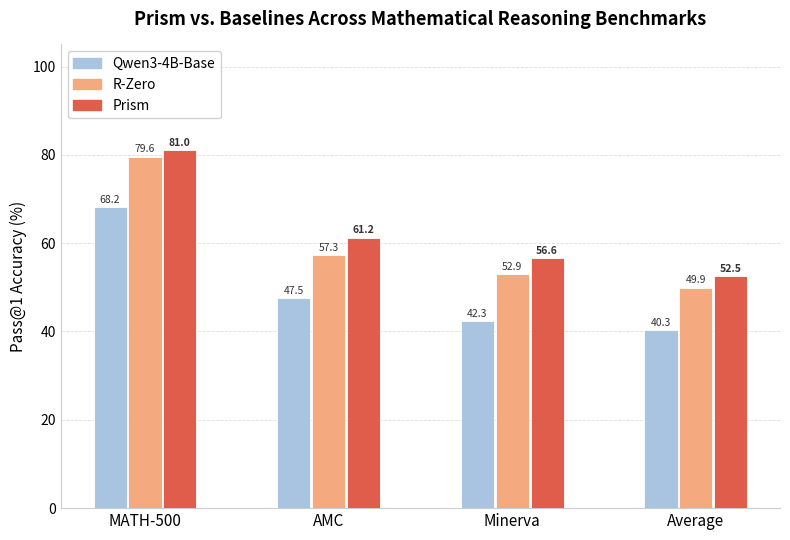

Source code (Python): (Note: this script raises an exception after producing the figure.)
import matplotlib.pyplot as plt
import matplotlib.patches as mpatches
import numpy as np

# ── Data ──────────────────────────────────────────────────────────────────────
# Full results (7 benchmarks):
#   GSM8K  MATH-500   AMC   Minerva  Olympiad  AIME24  AIME25
# Base:  72.6   68.2      47.5   42.3     34.8      6.7     10.3   → avg 40.3
# R-Zero:92.12  79.6      57.27  52.94    44.59     13.4    9.6    → avg 49.9
# Prism: 93.45  81.02     61.25  56.62    45.58     16.77   12.92  → avg 52.5
benchmarks = ['MATH-500', 'AMC', 'Minerva', 'Average']

models = {
    'Qwen3-4B-Base': [68.20, 47.50, 42.30, 40.34],
    'R-Zero':        [79.60, 57.27, 52.94, 49.93],
    'Prism':         [81.02, 61.25, 56.62, 52.52],
}

# ── Style ──────────────────────────────────────────────────────────────────────
colors = {
    'Qwen3-4B-Base': '#A8C4E0',   # muted blue  (like R-Zero bar in R-Few fig)
    'R-Zero':        '#F4A97F',   # muted orange
    'Prism':         '#E05C4B',   # bold red    (highlight our method)
}
hatches = {
    'Qwen3-4B-Base': '',
    'R-Zero':        '',
    'Prism':         '',
}

n_benchmarks = len(benchmarks)
n_models = len(models)
bar_width = 0.18
x = np.arange(n_benchmarks)

fig, ax = plt.subplots(figsize=(8, 5.5))
fig.patch.set_facecolor('white')

# ── Bars ───────────────────────────────────────────────────────────────────────
offsets = np.array([-1, 0, 1]) * (bar_width + 0.01)
for i, (model_name, scores) in enumerate(models.items()):
    bars = ax.bar(
        x + offsets[i], scores,
        width=bar_width,
        color=colors[model_name],
        label=model_name,
        edgecolor='white',
        linewidth=0.6,
        zorder=3,
    )
    # value labels on top of each bar
    for bar, score in zip(bars, scores):
        ax.text(
            bar.get_x() + bar.get_width() / 2,
            bar.get_height() + 0.5,
            f'{score:.1f}',
            ha='center', va='bottom',
            fontsize=7.5,
            color='#333333',
            fontweight='bold' if model_name == 'Prism' else 'normal',
        )


# ── Grid & axes ───────────────────────────────────────────────────────────────
ax.set_axisbelow(True)
ax.yaxis.grid(True, linestyle='--', linewidth=0.6, color='#DDDDDD', zorder=0)
ax.set_xticks(x)
ax.set_xticklabels(benchmarks, fontsize=11)
ax.set_ylabel('Pass@1 Accuracy (%)', fontsize=11)
ax.set_ylim(0, 105)
ax.spines['top'].set_visible(False)
ax.spines['right'].set_visible(False)
ax.spines['left'].set_color('#CCCCCC')
ax.spines['bottom'].set_color('#CCCCCC')
ax.tick_params(axis='both', which='both', length=0)

# ── Title & legend ─────────────────────────────────────────────────────────────
ax.set_title('Prism vs. Baselines Across Mathematical Reasoning Benchmarks',
             fontsize=13, fontweight='bold', pad=14)

legend_patches = [
    mpatches.Patch(color=colors[m], label=m) for m in models
]
ax.legend(handles=legend_patches, loc='upper left', fontsize=10,
          framealpha=0.9, edgecolor='#CCCCCC')

plt.tight_layout()
out = '/Users/vaibhav/Desktop/brahma/tree/euclid/darwin/paper/figures/main_results.pdf'
out_png = '/Users/vaibhav/Desktop/brahma/tree/euclid/darwin/paper/figures/main_results.png'
plt.savefig(out, bbox_inches='tight', dpi=300)
plt.savefig(out_png, bbox_inches='tight', dpi=300)
print(f'Saved → {out}')
print(f'Saved → {out_png}')
